Photos from the image-classification dataset "dataset_processed" in the GitHub repository kenah19/ImageProcessingPCB. Its 6 classes are: missing hole, mouse bite, open circuit, short, spur, spurious copper.

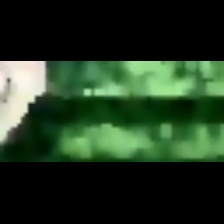
Label: spurious copper

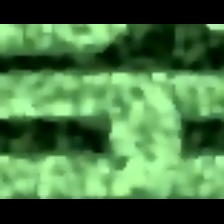
Label: short

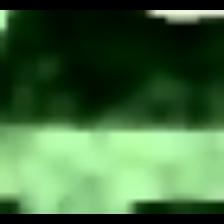
Label: spur

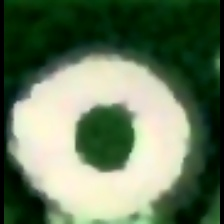
Label: missing hole

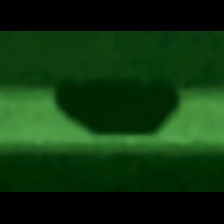
Label: mouse bite

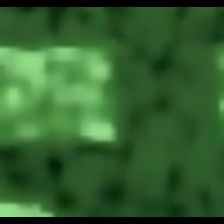
Label: open circuit
